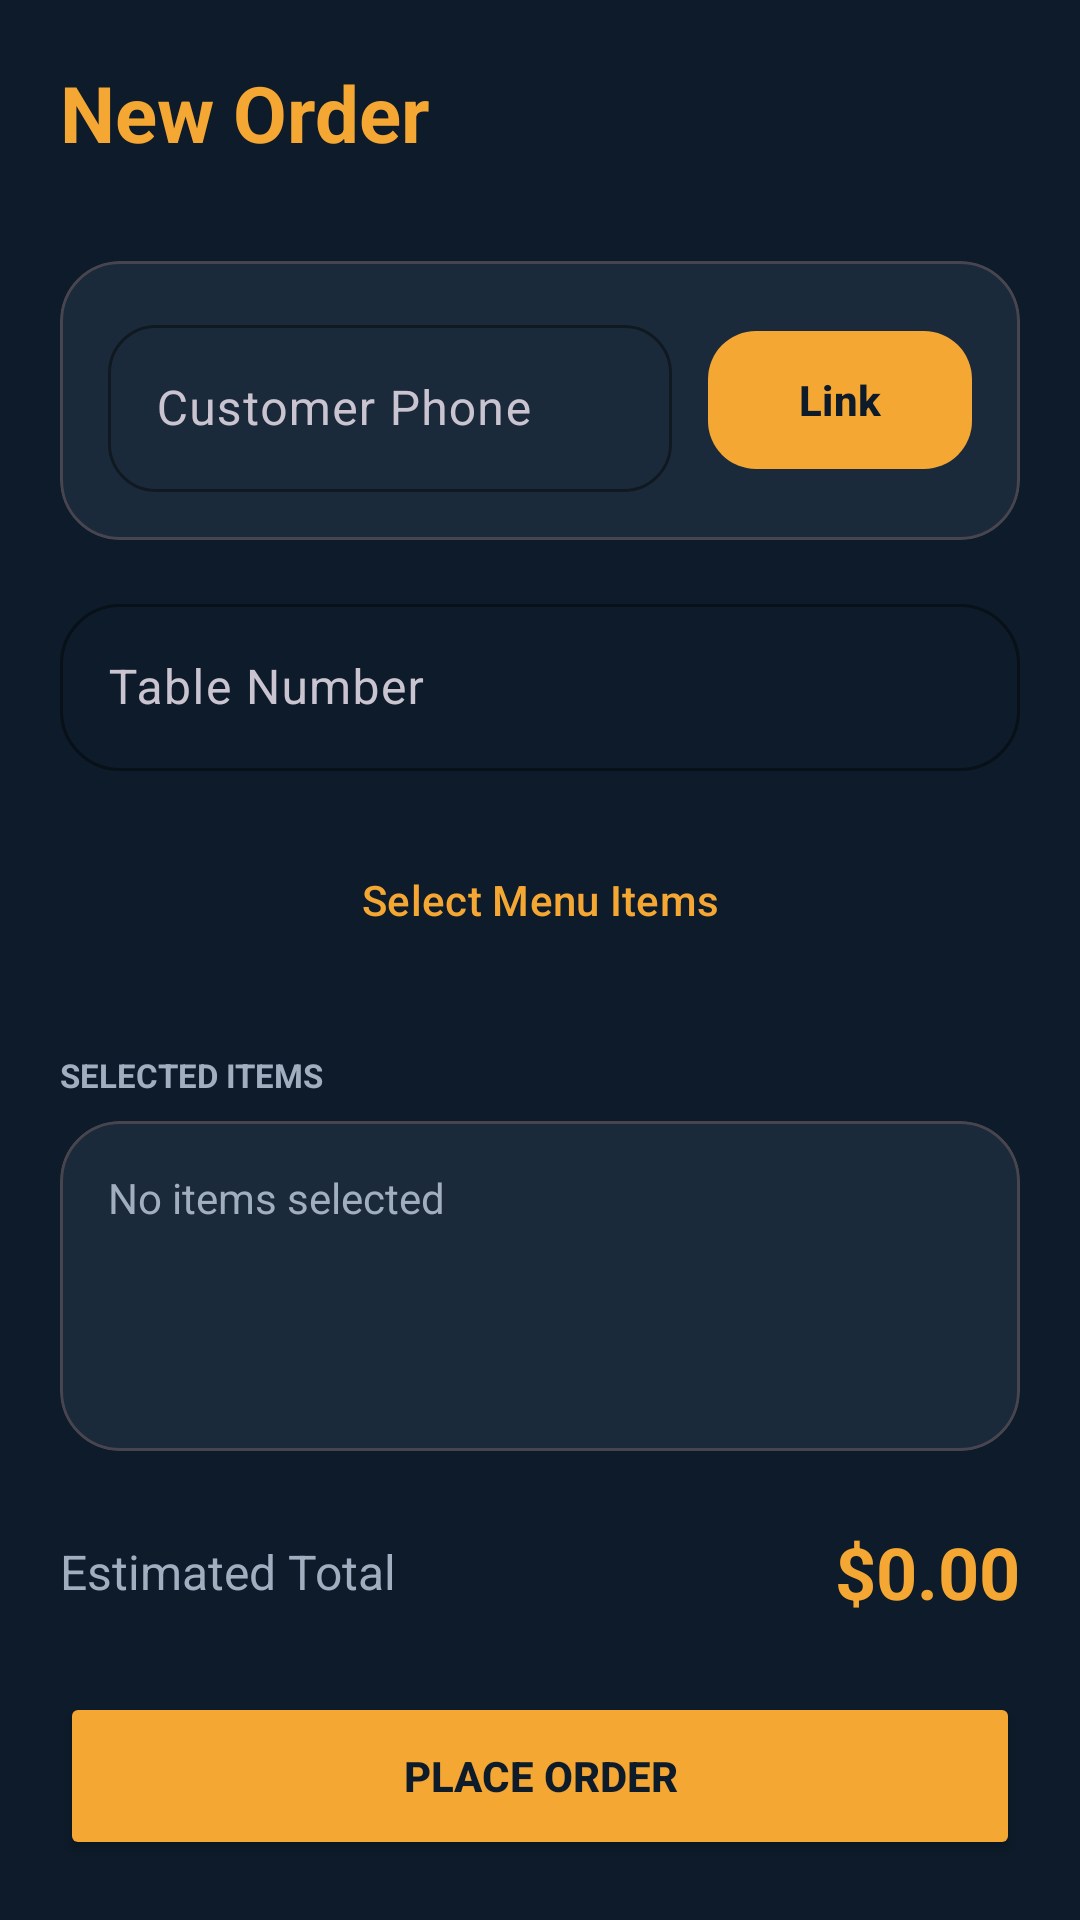

This screen was rendered from an Android layout file. Write that file and the resources it references.
<!-- AndroidManifest.xml: application theme Theme.RestaurantApp -->
<!-- res/layout/activity_add_order.xml -->
<?xml version="1.0" encoding="utf-8"?>
<androidx.coordinatorlayout.widget.CoordinatorLayout xmlns:android="http://schemas.android.com/apk/res/android"
    xmlns:app="http://schemas.android.com/apk/res-auto"
    android:layout_width="match_parent"
    android:layout_height="match_parent"
    android:background="#0D1B2A"
    android:padding="20dp">

    <LinearLayout
        android:layout_width="match_parent"
        android:layout_height="match_parent"
        android:orientation="vertical">

        <TextView
            android:layout_width="wrap_content"
            android:layout_height="wrap_content"
            android:layout_marginBottom="32dp"
            android:text="New Order"
            android:textColor="#F4A732"
            android:textSize="26sp"
            android:textStyle="bold" />

        <com.google.android.material.card.MaterialCardView
            android:layout_width="match_parent"
            android:layout_height="wrap_content"
            android:layout_marginBottom="16dp"
            app:cardBackgroundColor="#1B2A3B"
            app:cardCornerRadius="20dp"
            app:cardElevation="0dp">

            <LinearLayout
                android:layout_width="match_parent"
                android:layout_height="wrap_content"
                android:orientation="horizontal"
                android:padding="16dp"
                android:gravity="center_vertical">

                <com.google.android.material.textfield.TextInputLayout
                    style="@style/Widget.Material3.TextInputLayout.OutlinedBox"
                    android:layout_width="0dp"
                    android:layout_height="wrap_content"
                    android:layout_weight="1"
                    android:hint="Customer Phone"
                    app:boxStrokeColor="#F4A732"
                    app:hintTextColor="#F4A732"
                    app:boxCornerRadiusTopStart="16dp"
                    app:boxCornerRadiusTopEnd="16dp"
                    app:boxCornerRadiusBottomStart="16dp"
                    app:boxCornerRadiusBottomEnd="16dp">
                    <com.google.android.material.textfield.TextInputEditText
                        android:id="@+id/etCustPhoneSearch"
                        android:layout_width="match_parent"
                        android:layout_height="wrap_content"
                        android:inputType="phone"
                        android:textColor="#F5F5F5" />
                </com.google.android.material.textfield.TextInputLayout>

                <com.google.android.material.button.MaterialButton
                    android:id="@+id/btnSearchCust"
                    android:layout_width="wrap_content"
                    android:layout_height="54dp"
                    android:layout_marginStart="12dp"
                    android:text="Link"
                    android:textAllCaps="false"
                    android:textColor="#0D1B2A"
                    android:textStyle="bold"
                    app:backgroundTint="#F4A732"
                    app:cornerRadius="16dp" />

            </LinearLayout>
        </com.google.android.material.card.MaterialCardView>

        <com.google.android.material.textfield.TextInputLayout
            style="@style/Widget.Material3.TextInputLayout.OutlinedBox"
            android:layout_width="match_parent"
            android:layout_height="wrap_content"
            android:layout_marginBottom="16dp"
            android:hint="Table Number"
            app:boxStrokeColor="#F4A732"
            app:hintTextColor="#F4A732"
            app:boxCornerRadiusTopStart="20dp"
            app:boxCornerRadiusTopEnd="20dp"
            app:boxCornerRadiusBottomStart="20dp"
            app:boxCornerRadiusBottomEnd="20dp">

            <com.google.android.material.textfield.TextInputEditText
                android:id="@+id/etTableNumber"
                android:layout_width="match_parent"
                android:layout_height="wrap_content"
                android:inputType="number"
                android:textColor="#F5F5F5" />
        </com.google.android.material.textfield.TextInputLayout>

        <Button
            android:id="@+id/btnSelectItems"
            android:layout_width="match_parent"
            android:layout_height="54dp"
            android:layout_marginBottom="24dp"
            android:text="Select Menu Items"
            android:textColor="#F4A732"
            app:strokeColor="#F4A732"
            app:strokeWidth="1dp"
            app:cornerRadius="20dp"
            style="@style/Widget.Material3.Button.OutlinedButton" />

        <TextView
            android:layout_width="wrap_content"
            android:layout_height="wrap_content"
            android:layout_marginBottom="8dp"
            android:text="SELECTED ITEMS"
            android:textSize="11sp"
            android:textStyle="bold"
            android:textColor="#A0AEC0" />

        <com.google.android.material.card.MaterialCardView
            android:layout_width="match_parent"
            android:layout_height="0dp"
            android:layout_weight="1"
            android:layout_marginBottom="24dp"
            app:cardBackgroundColor="#1B2A3B"
            app:cardCornerRadius="20dp"
            app:cardElevation="0dp">

            <TextView
                android:id="@+id/tvSelectedItemsSummary"
                android:layout_width="match_parent"
                android:layout_height="match_parent"
                android:padding="16dp"
                android:text="No items selected"
                android:textColor="#A0AEC0" />
        </com.google.android.material.card.MaterialCardView>

        <LinearLayout
            android:layout_width="match_parent"
            android:layout_height="wrap_content"
            android:layout_marginBottom="24dp"
            android:orientation="horizontal"
            android:gravity="center_vertical">

            <TextView
                android:layout_width="0dp"
                android:layout_height="wrap_content"
                android:layout_weight="1"
                android:text="Estimated Total"
                android:textColor="#A0AEC0"
                android:textSize="16sp" />

            <TextView
                android:id="@+id/tvOrderTotalPrice"
                android:layout_width="wrap_content"
                android:layout_height="wrap_content"
                android:text="$0.00"
                android:textColor="#F4A732"
                android:textSize="24sp"
                android:textStyle="bold" />
        </LinearLayout>

        <Button
            android:id="@+id/btnSaveOrder"
            android:layout_width="match_parent"
            android:layout_height="56dp"
            android:text="Place Order"
            android:textColor="#0D1B2A"
            android:backgroundTint="#F4A732"
            android:textStyle="bold"
            app:cornerRadius="20dp" />

    </LinearLayout>

</androidx.coordinatorlayout.widget.CoordinatorLayout>
<!-- resources referenced by this layout -->
<resources>
  <style name="Theme.RestaurantApp" parent="Base.Theme.RestaurantApp" />
  <style name="Base.Theme.RestaurantApp" parent="Theme.Material3.Dark.NoActionBar">
          
          <item name="colorPrimary">@color/colorPrimary</item>
          <item name="colorOnPrimary">@color/colorOnPrimary</item>
  
          
          <item name="colorSecondary">@color/colorSecondary</item>
          <item name="colorOnSecondary">@color/white</item>
  
          
          <item name="android:colorBackground">@color/colorBackground</item>
          <item name="android:windowBackground">@color/colorBackground</item>
          <item name="colorSurface">@color/colorSurface</item>
          <item name="colorOnSurface">@color/colorOnBackground</item>
  
          
          <item name="android:textColorPrimary">@color/colorOnBackground</item>
          <item name="android:textColorSecondary">@color/colorTextSecondary</item>
          <item name="android:textColorHint">@color/colorTextSecondary</item>
  
          
          <item name="shapeAppearanceSmallComponent">@style/ShapeAppearance.RestaurantApp.Small</item>
          <item name="shapeAppearanceMediumComponent">@style/ShapeAppearance.RestaurantApp.Medium</item>
          <item name="shapeAppearanceLargeComponent">@style/ShapeAppearance.RestaurantApp.Large</item>
  
          
          <item name="bottomNavigationStyle">@style/Widget.Material3.BottomNavigationView</item>
  
          <item name="android:windowFullscreen">true</item>
          <item name="android:windowDrawsSystemBarBackgrounds">false</item>
      </style>
  <color name="colorPrimary">#F4A732</color>
  <color name="colorOnPrimary">#0D1B2A</color>
  <color name="colorSecondary">#E07B2A</color>
  <color name="white">#FFFFFFFF</color>
  <color name="colorBackground">#0D1B2A</color>
  <color name="colorSurface">#1B2A3B</color>
  <color name="colorOnBackground">#F5F5F5</color>
  <color name="colorTextSecondary">#A0AEC0</color>
  <style name="ShapeAppearance.RestaurantApp.Small" parent="ShapeAppearance.Material3.SmallComponent">
          <item name="cornerSize">20dp</item>
      </style>
  <style name="ShapeAppearance.RestaurantApp.Medium" parent="ShapeAppearance.Material3.MediumComponent">
          <item name="cornerSize">20dp</item>
      </style>
  <style name="ShapeAppearance.RestaurantApp.Large" parent="ShapeAppearance.Material3.LargeComponent">
          <item name="cornerSize">20dp</item>
      </style>
</resources>
